Run: headless pygame with SDL's dummy video driver; simulated clock (each Clock.tick advances the game by its frame time, no real sleeping); random seed 0; keys injected as events and as key.get_pressed() state; no mouse input.
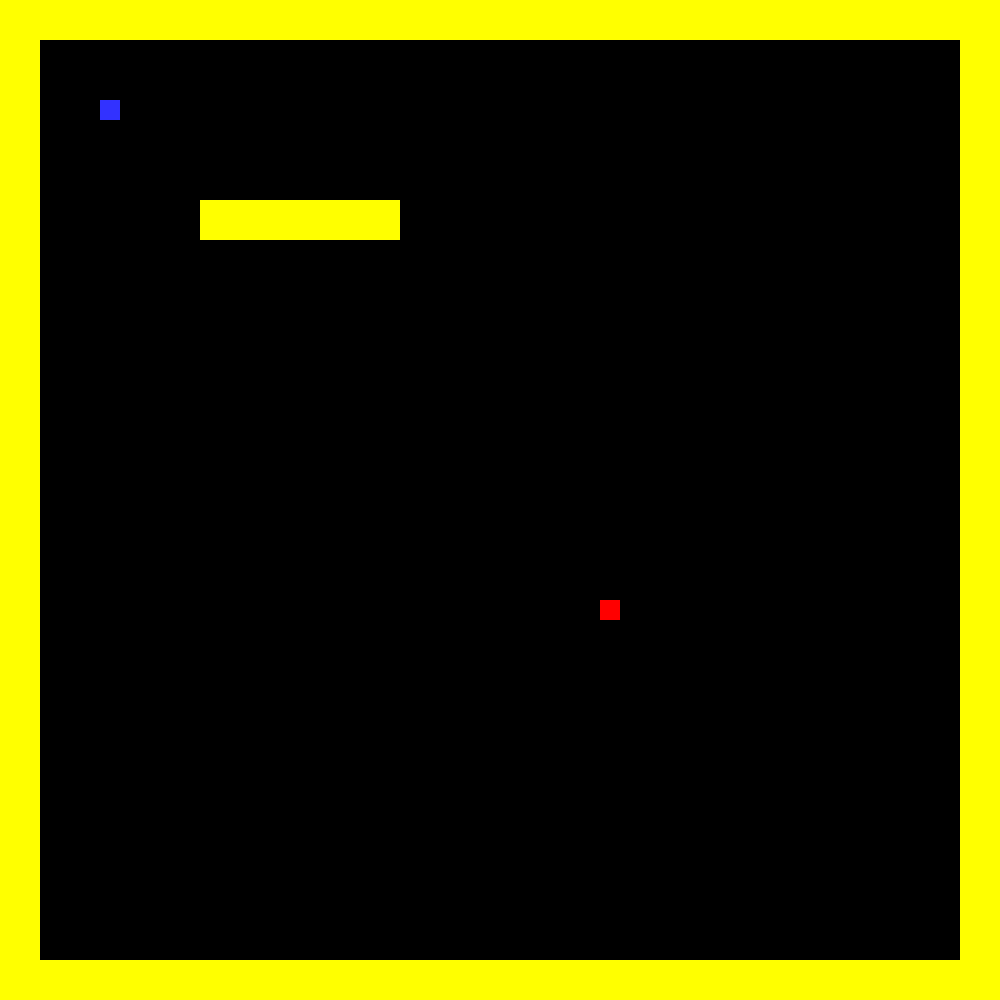
Frame 1 of 4 · flips 1–60 · no input
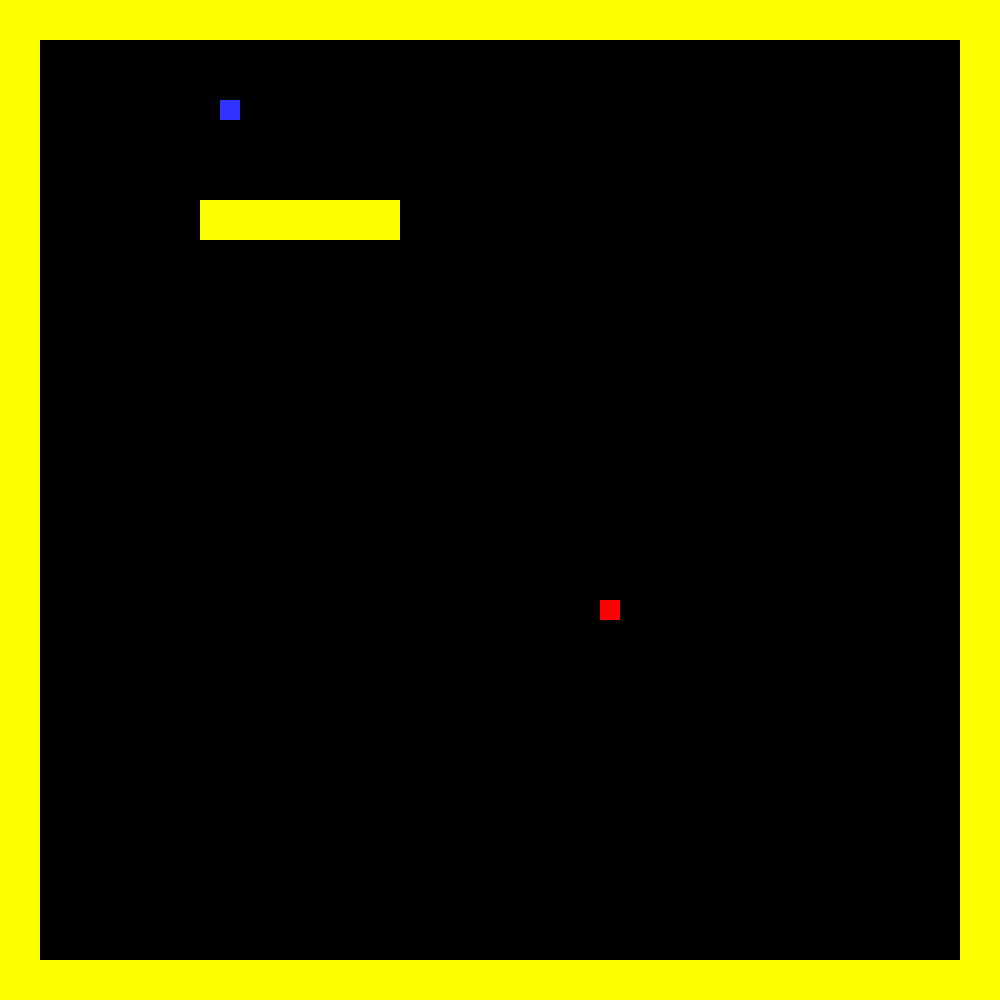
Frame 2 of 4 · flips 61–180 · tapped SPACE, RETURN · held RIGHT (→), D
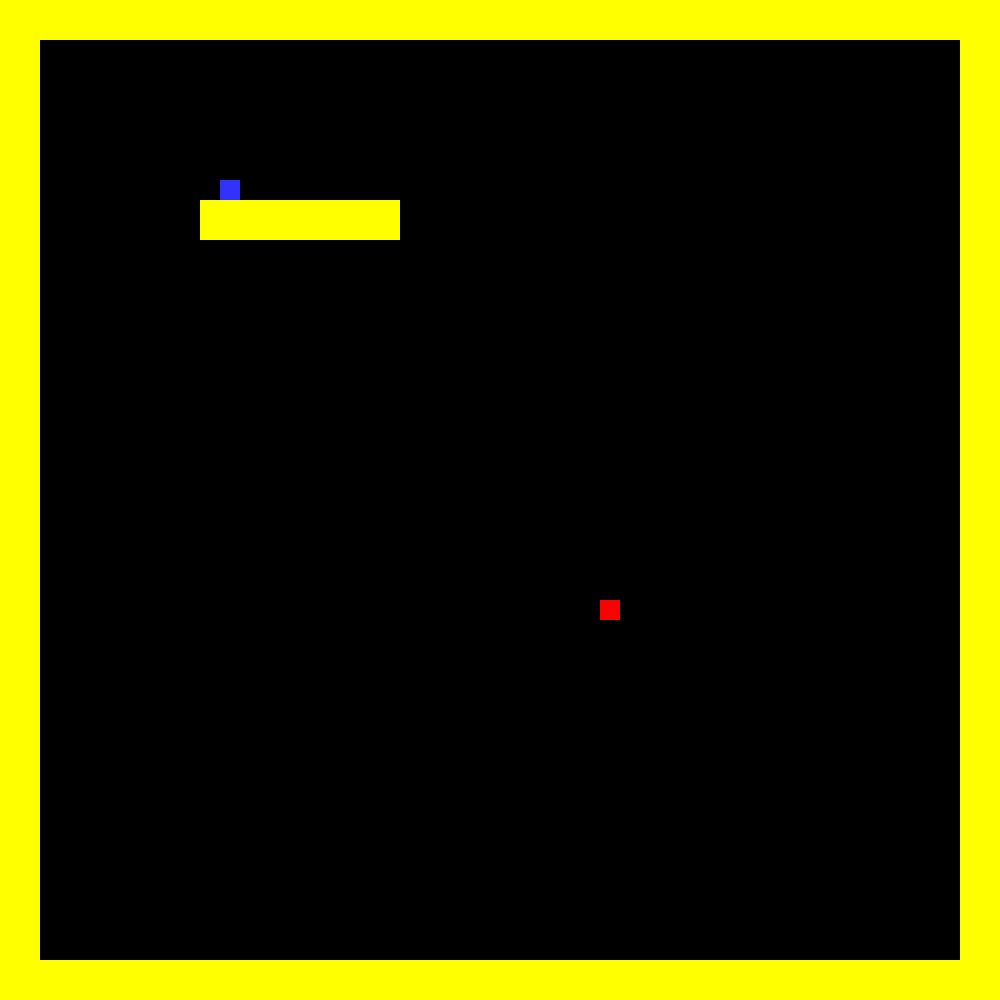
Frame 3 of 4 · flips 181–300 · held DOWN (↓), S
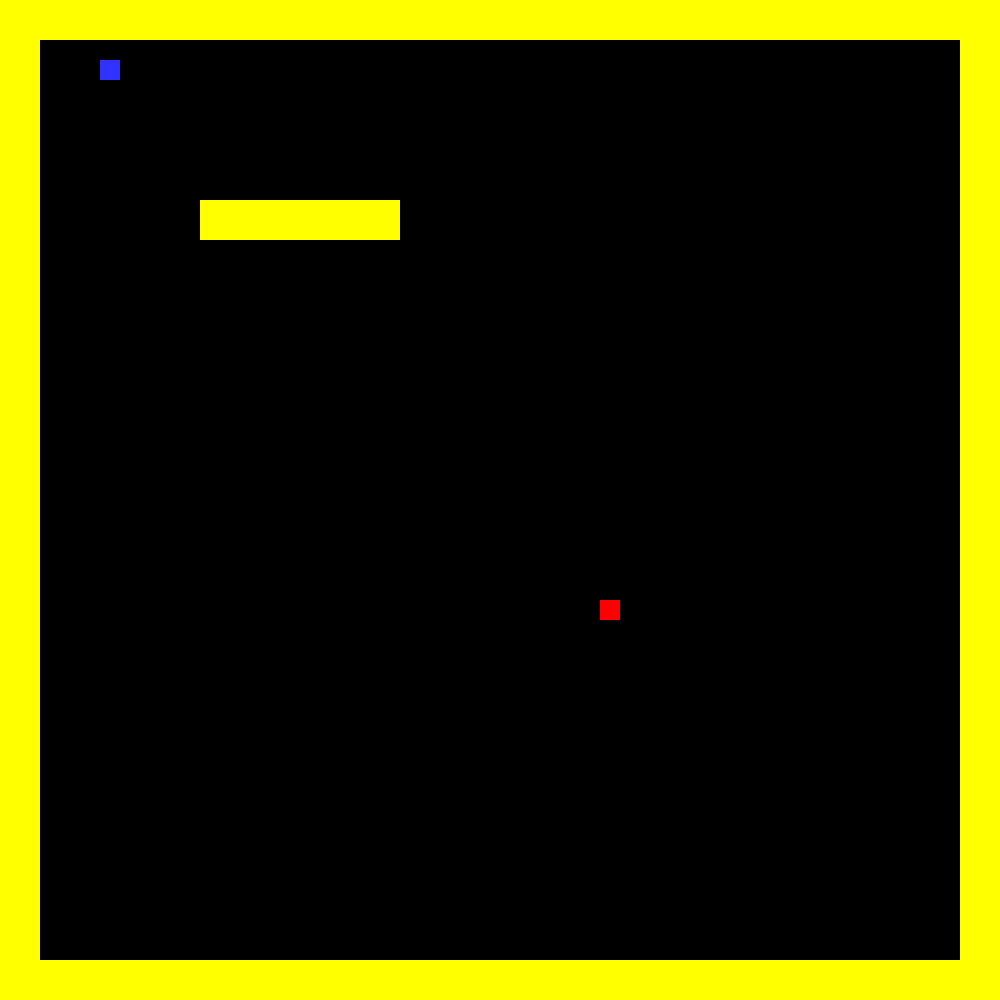
Frame 4 of 4 · flips 301–420 · held LEFT (←), A, UP (↑), W

The pygame program that drew these frames:

import pygame
import math
import random

BLACK = (0,0, 0)
WHITE = (255, 255,255)
BLUE = (50, 50, 255)
YELLOW = (255, 255, 0)
GREEN = (50, 255, 50)
RED = (255, 0, 0)
pygame.init()

size = (1000, 1000)
screen = pygame.display.set_mode(size)

pygame.display.set_caption("My Game")

clock = pygame.time.Clock()


#classes

#People base class for player and enemy
class People(pygame.sprite.Sprite):
    def __init__(self, x, y, width, height, color, speed, health, bricks):
        self.bricks = bricks
        self.width = width
        self.height = height
        self.health = health
        self.speed = speed
        self.color = color
        self.bullets_list = pygame.sprite.Group()

        self.image = pygame.Surface([self.width, self.height])
        self.image.fill(self.color)
        self.rect = self.image.get_rect()
        self.rect.x = x
        self.rect.y = y

        self.playerX = 0
        self.playerY = 0

    def updatePlayerPosition(self, x, y):
        self.playerX = x
        self.playerY = y

    #method for wall colisions
    def isCollision(self):
        player_hit_group = pygame.sprite.spritecollide(self, self.bricks, False)
        flag = False
        direction = ""
        x = None
        y = None

        no_direction=["", "", "", ""]

        for hit in player_hit_group:
            flag = True
            #print("hit.rect.y: "+str(hit.rect.y))
            #print("self.rect.y: "+str(self.rect.y))
            x = hit.rect.x
            y = hit.rect.y

            if(self.rect.y == y+39):
                no_direction[0] = "up"
                self.rect.y = y+40
                print("up")

            if(self.rect.y+19 == y):
                no_direction[1] = "down"
                self.rect.y = y-20
                print("down")

            if(self.rect.x == x+39):
                no_direction[2] = "left"
                self.rect.x = x+40
                print("left")

            if(self.rect.x+19 == x):
                no_direction[3] = "right"
                self.rect.x = x-20
                print("right")


        return no_direction

    #move method
    def move(self):
        pass
    
    def setSpeed(self, speed):
        self.speed = speed

    #shooting method
    def shoot(self):
        bullet = Bullet(self.rect.x, self.rect.y, 10, 20, WHITE, 5)
        self.bullets_list.add(bullet)
        self.bullets_list.update()
    def draw(self):
        screen.blit(self.image, (self.rect.x, self.rect.y))



#brick class
class Brick(pygame.sprite.Sprite):
    def __init__(self, x, y, brickSide):
        super().__init__()
        self.side = brickSide
        self.image = pygame.Surface([self.side, self.side])
        self.image.fill(YELLOW)
        self.rect = self.image.get_rect()
        self.rect.x = x
        self.rect.y = y

#Player class
class Player(People, pygame.sprite.Sprite):
    def __init__(self, x, y, width, height, color, speed, health, bricks):
        super().__init__(x, y, width, height, color, speed, health, bricks)
        pygame.sprite.Sprite.__init__(self)
        self.inventory = []

    #move method for the player
    def move(self, direction):
        no_direction=self.isCollision()

        if (direction=="up" and no_direction[0]!="up"):
            self.rect.y -= self.speed
        elif(direction == "down" and no_direction[1]!="down"):
            self.rect.y += self.speed
        elif(direction == "left" and no_direction[2]!="left"):
            self.rect.x -= self.speed
        elif(direction == "right" and no_direction[3]!="right"):
            self.rect.x += self.speed

        self.updatePlayerPosition(self.rect.x, self.rect.y)

class Loot(pygame.sprite.Sprite):
    def __init__(self, x, y, width, height, color):
        super().__init__()
        self.width = width
        self.height = height
        self.image = pygame.Surface([self.width, self.height])
        self.image.fill(color)
        self.rect = self.image.get_rect()
        self.rect.x = x
        self.rect.y = y

class Weapon(Loot):
    def __init__(self, x, y, width, height, color, clip):
        super().__init__(x, y, width, height, color)
        self.clip = clip

#class FireArm(Weapon):
#    def __init__(self, )
#        super().__init__()

class Enemy(People):
    def __init__(self, x, y, width, height, color, speed, health, bricks, player):
        super().__init__(x, y, width, height, color, speed, health, bricks)
        pygame.sprite.Sprite.__init__(self)
        self.attackVector = [0, 0, 0]
        self.player = player
        self.fieldView = 400

    def attack(self):
        
        if (self.attackVector[2] <= self.fieldView):
            self.move()

    def moveX(self, x):
        #print("VectorX: "+str(self.attackVector[0])+"   VectorY: "+str(self.attackVector[1]))
        pass

    def moveY(self, y):
        pass

    def move(self):
        no_direction=self.isCollision()
        if (self.attackVector[0] == 0):
            fraction = 0
        else:
            fraction = self.attackVector[1] / self.attackVector[0]

        xSpeed = self.speed/(math.sqrt(1+pow(fraction, 2)))
        ySpeed = xSpeed*fraction
        
        #print(ySpeed)
        if (self.attackVector[0] < 0):
            #left
            self.rect.x -= math.ceil(xSpeed)
        else:
            #right
            self.rect.x += math.ceil(xSpeed)


        if (self.attackVector[1] < 0):
            #down
            self.rect.y += math.ceil(ySpeed)
        else:
            #up
            self.rect.y -= (-1)*math.floor(ySpeed)


    def getVector(self):
        return self.attackVector

    def update(self):
        
        self.attackVector[0] = self.player.rect.x-self.rect.x
        self.attackVector[1] = self.rect.y-self.player.rect.y
        self.attackVector[2] = math.sqrt(pow(self.attackVector[0], 2)+pow(self.attackVector[1], 2))
        #print(self.attackVector)
        #print("playerX: "+str(self.player.rect.x)+"  enemyX: "+str(self.rect.x))
        if (self.attackVector[2] <= self.fieldView):
            self.attack()

        #print(self.attackVector[2])



#Bullet class
class Bullet(pygame.sprite.Sprite):
    isVisible = False

    def __init__(self, x, y, width, height, color, speed):
        super().__init__()
        self.width = width
        self.height = height
        self.speed = speed

        #surface
        self.image = pygame.Surface([self.width, self.height])
        self.image.fill(color)
        self.rect = self.image.get_rect()

        self.rect.x = x
        self.rect.y = y

    def move(self):
        self.rect.y = self.rect.y - self.speed

    def draw(self):
        screen.blit(self.image, (self.rect.x, self.rect.y))

    def update(self, group):
        self.move()
        if (self.rect.y < -20):
            group.remove(self)
            print("Remove the bullet")

        self.draw()

#Game class
class Game():
    def __init__(self, brickSide):
        self.numBricks = 0
        self.brickSide = brickSide
        self.enemy_sprites_group = pygame.sprite.Group()
        self.all_sprites_group = pygame.sprite.Group()
        self.bricks_sprites_group = pygame.sprite.Group()
        self.loot_sprites_group = pygame.sprite.Group()
        self.player = Player(100, 100, 20, 20, BLUE, 1, 100, self.bricks_sprites_group)
        self.all_sprites_group.add(self.player)
        self.done = False

        self.createOutterWalls()
                    
        
        for i in range(5, 10):
            brick = Brick(i*self.brickSide, 5*40, self.brickSide)
            self.bricks_sprites_group.add(brick)
            self.numBricks += 1
        print(self.numBricks)



        

        #print(self.player)
    def createLoot(self):
        loot = Loot(random.randint(40, 960), random.randint(40, 960), 20, 20, GREEN)
        self.all_sprites_group.add(loot)
        self.loot_sprites_group.add(loot)
        
    def createOutterWalls(self):
        for row in range(0, int(1000/self.brickSide)) :
            for col in range(0, int(1000/self.brickSide)):
                if(row == 0) or (row == 1000/40-1):
                    #add block
                    brick = Brick(col*self.brickSide, row*self.brickSide, self.brickSide)
                    self.bricks_sprites_group.add(brick)
                    self.numBricks += 1
                elif(col == 0) or (col == 1000/40-1):
                    brick = Brick(col*self.brickSide, row*self.brickSide, self.brickSide)
                    self.bricks_sprites_group.add(brick)
                    self.numBricks += 1

    def start(self):
        self.done = False
        enemy = Enemy(600, 600, 20, 20, RED, 1, 100, self.bricks_sprites_group, self.player)
        self.enemy_sprites_group.add(enemy)
        self.all_sprites_group.add(enemy)
        self.mainLoop()

    def end(self):
        self.done = True

    def reRender(self):
        self.enemy_sprites_group.update()
        #render the player
        self.all_sprites_group.draw(screen)
        self.bricks_sprites_group.draw(screen)
        #self.loot_sprites_group.draw(screen)
        pygame.display.update()

    def mainLoop(self):
        
        while not self.done:      
            screen.fill(BLACK)

            self.reRender()

            for event in pygame.event.get():
                if event.type == pygame.QUIT:
                    self.end()

            keys = pygame.key.get_pressed()

            if keys[pygame.K_a]:
                    #move the player to the right
                self.player.move("left")
            if keys[pygame.K_d]:
                    #move the player to the left
                self.player.move("right")
            if keys[pygame.K_w]:
                    #move the player up
                self.player.move("up")
            if keys[pygame.K_s]:
                #move the player down
                self.player.move("down")
            if keys[pygame.K_LSHIFT]:
                #move the player down
                self.player.setSpeed(10)
            else:
                self.player.setSpeed(1)

            clock.tick(240)
        #EndWhile



game = Game(40)
game.start()

pygame.quit()
